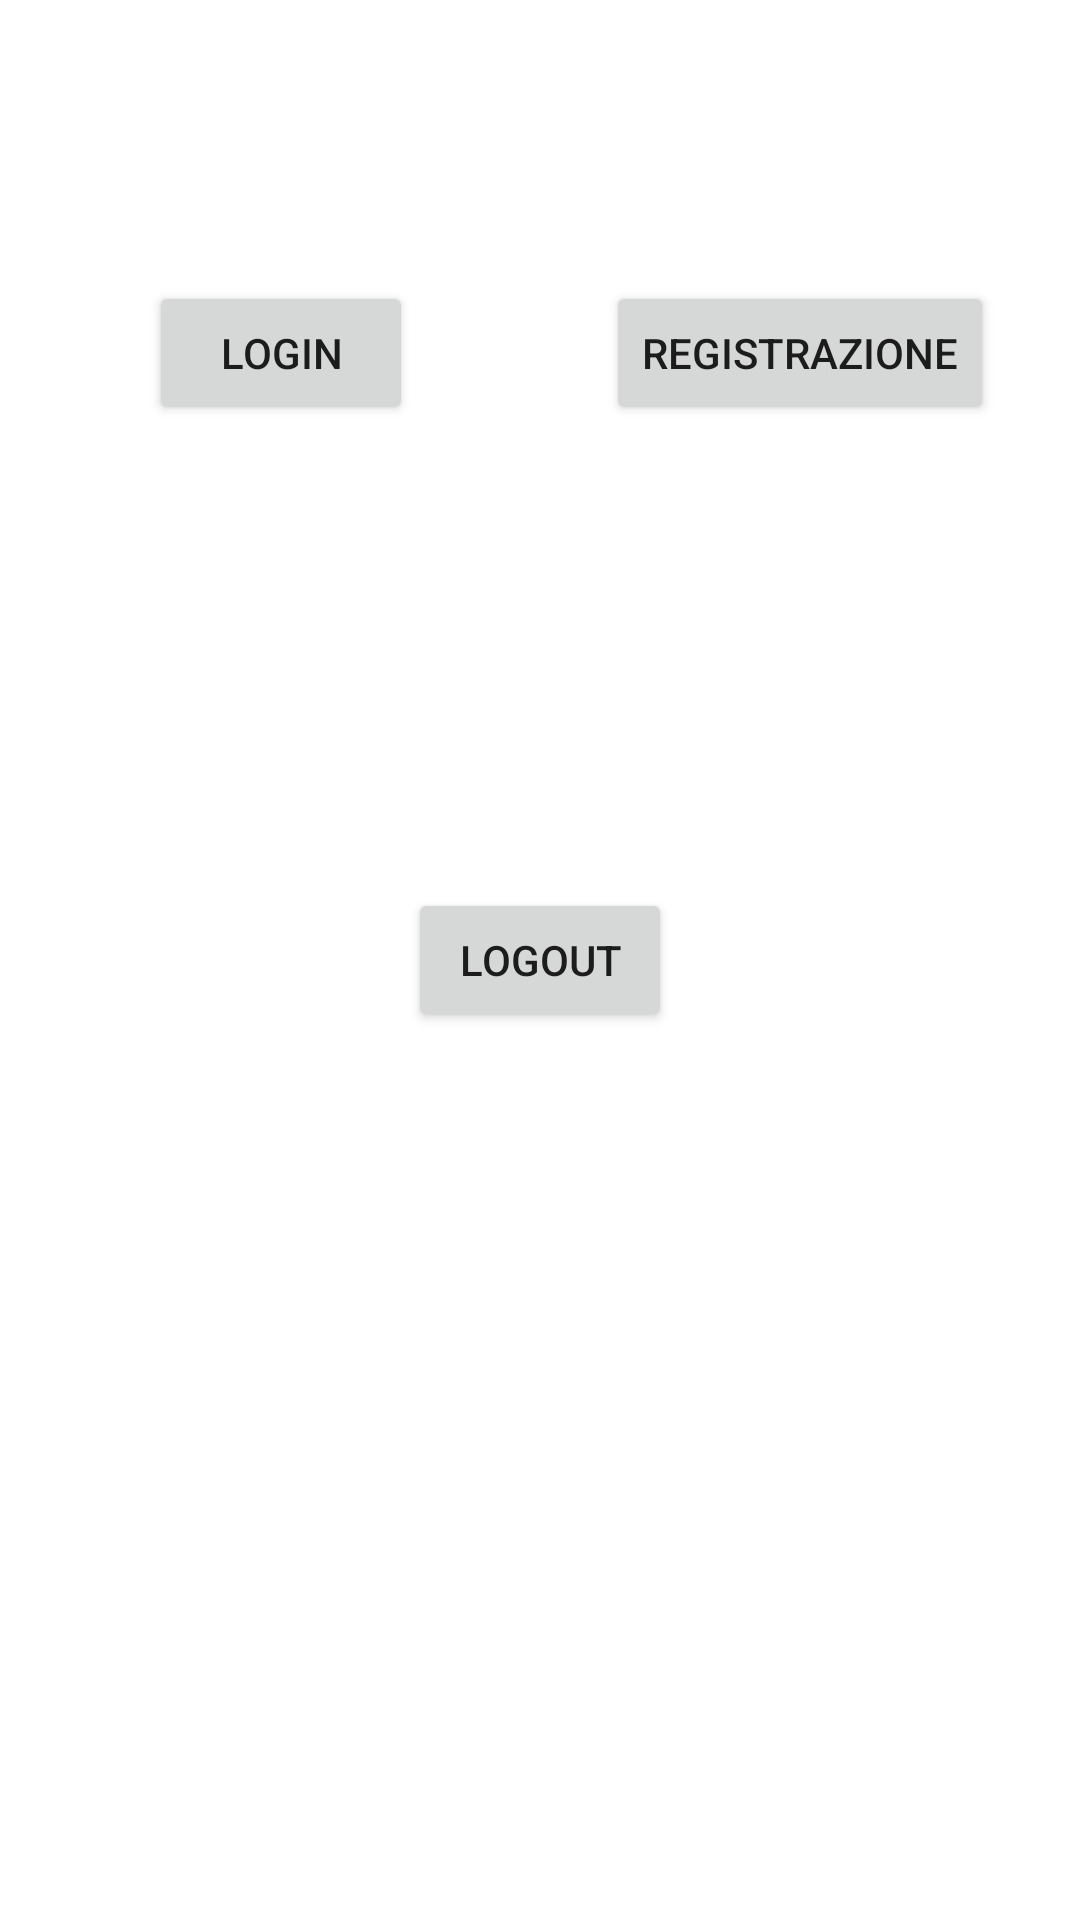

The Android layout XML behind this screen, and the referenced resources:
<!-- AndroidManifest.xml: application theme Theme.AutenticazioneNew -->
<!-- res/layout/activity_main.xml -->
<?xml version="1.0" encoding="utf-8"?>
<androidx.constraintlayout.widget.ConstraintLayout xmlns:android="http://schemas.android.com/apk/res/android"
    xmlns:app="http://schemas.android.com/apk/res-auto"
    xmlns:tools="http://schemas.android.com/tools"
    android:layout_width="match_parent"
    android:layout_height="match_parent"
    tools:context=".MainActivity">

    <Button
        android:id="@+id/button_login"
        android:layout_width="wrap_content"
        android:layout_height="wrap_content"
        android:onClick="goToLoginActivity"
        android:text="LOGIN"
        app:layout_constraintBottom_toBottomOf="parent"
        app:layout_constraintEnd_toEndOf="parent"
        app:layout_constraintHorizontal_bias="0.182"
        app:layout_constraintStart_toStartOf="parent"
        app:layout_constraintTop_toTopOf="parent"
        app:layout_constraintVertical_bias="0.158" />

    <Button
        android:id="@+id/button_registrazione"
        android:layout_width="wrap_content"
        android:layout_height="wrap_content"
        android:onClick="goToRegisterActivity"
        android:text="REGISTRAZIONE"
        app:layout_constraintBottom_toBottomOf="parent"
        app:layout_constraintEnd_toEndOf="parent"
        app:layout_constraintHorizontal_bias="0.876"
        app:layout_constraintStart_toStartOf="parent"
        app:layout_constraintTop_toTopOf="parent"
        app:layout_constraintVertical_bias="0.158" />

    <Button
        android:id="@+id/bt_logout"
        android:layout_width="wrap_content"
        android:layout_height="wrap_content"
        android:onClick="logout"
        android:text="Logout"
        app:layout_constraintBottom_toBottomOf="parent"
        app:layout_constraintEnd_toEndOf="parent"
        app:layout_constraintStart_toStartOf="parent"
        app:layout_constraintTop_toTopOf="parent" />
</androidx.constraintlayout.widget.ConstraintLayout>
<!-- resources referenced by this layout -->
<resources>
  <style name="Theme.AutenticazioneNew" parent="Theme.MaterialComponents.DayNight.DarkActionBar">
          
          <item name="colorPrimary">@color/purple_500</item>
          <item name="colorPrimaryVariant">@color/purple_700</item>
          <item name="colorOnPrimary">@color/white</item>
          
          <item name="colorSecondary">@color/teal_200</item>
          <item name="colorSecondaryVariant">@color/teal_700</item>
          <item name="colorOnSecondary">@color/black</item>
          
          <item name="android:statusBarColor" tools:targetApi="l">?attr/colorPrimaryVariant</item>
          
      </style>
  <!-- not gathered from this repository: default colours our renderer supplied (Android Studio template values) -->
  <color name="purple_500">#FF6200EE</color>
  <color name="purple_700">#FF3700B3</color>
  <color name="teal_200">#FF03DAC5</color>
  <color name="teal_700">#FF018786</color>
  <color name="black">#FF000000</color>
  <color name="white">#FFFFFFFF</color>
</resources>
